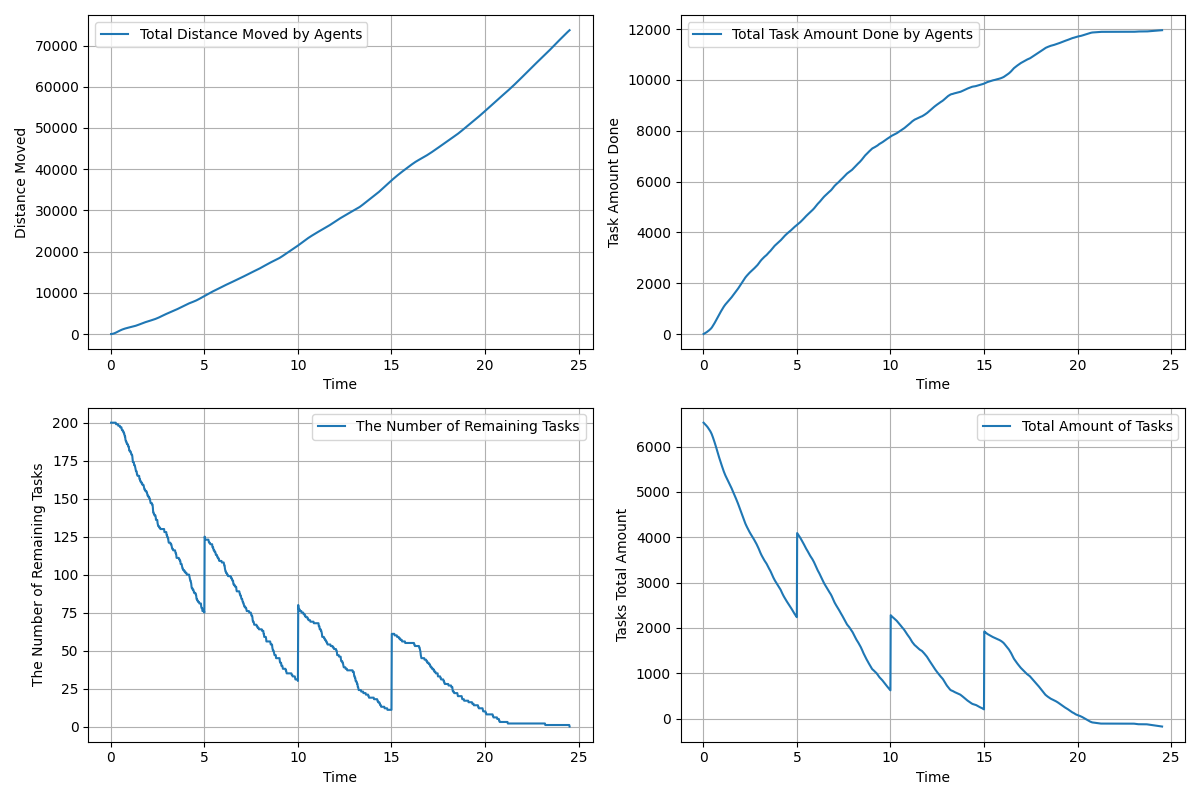

Source data for this figure (header and first rows):
time, agents_total_distance_moved, agents_total_task_amount_done, remaining_tasks, tasks_total_amount_left
0.01667, 3.0, 0.0, 200, 6526
0.03333, 7.342, 7.0, 200, 6519
0.05, 14.33, 14.0, 200, 6512
0.06667, 24.1, 21.0, 200, 6505
0.08333, 36.74, 28.0, 200, 6498
0.1, 52.04, 36.0, 200, 6490
0.1167, 69.78, 43.0, 200, 6483
0.1333, 90, 50.0, 200, 6476
0.15, 112.7, 58.0, 200, 6468
0.1667, 137.8, 66.0, 200, 6460
0.1833, 165.2, 74.0, 200, 6452
0.2, 194.6, 83.0, 200, 6443
0.2167, 226, 91.0, 200, 6435
0.2333, 259.1, 99.0, 200, 6427
0.25, 293.6, 110.0, 200, 6416
0.2667, 329.1, 120.0, 200, 6406
0.2833, 365.4, 130.0, 199, 6396
0.3, 402.3, 140.0, 199, 6386
0.3167, 439.9, 150.0, 199, 6376
0.3333, 478.3, 161.0, 199, 6365
0.35, 517.5, 171.0, 199, 6355
0.3667, 557.3, 181.0, 199, 6345
0.3833, 596.9, 193.0, 199, 6333
0.4, 636.3, 206.0, 198, 6320
0.4167, 675.3, 219.0, 198, 6307
0.4333, 714.1, 234.0, 198, 6292
0.45, 752.7, 250.0, 198, 6276
0.4667, 791.1, 267.0, 198, 6259
0.4833, 829.2, 286.0, 198, 6240
0.5, 866.9, 306.0, 197, 6220
0.5167, 904.2, 324.0, 197, 6202
0.5333, 940.6, 343.0, 197, 6183
0.55, 975.9, 364.0, 197, 6162
0.5667, 1010, 385.0, 197, 6141
0.5833, 1042, 406.0, 196, 6120
0.6, 1073, 426.0, 195, 6100
0.6167, 1103, 447.0, 195, 6079
0.6333, 1132, 468.0, 195, 6058
0.65, 1160, 490.0, 195, 6036
0.6667, 1187, 513.0, 194, 6013
0.6833, 1214, 536.0, 194, 5990
0.7, 1240, 560.0, 193, 5966
0.7167, 1265, 583.0, 193, 5943
0.7333, 1290, 607.0, 192, 5919
0.75, 1314, 631.0, 191, 5895
0.7667, 1338, 655.0, 191, 5871
0.7833, 1360, 680.0, 189, 5846
0.8, 1382, 703.0, 188, 5823
0.8167, 1404, 725.0, 188, 5801
0.8333, 1424, 747.0, 187, 5779
0.85, 1445, 769.0, 187, 5757
0.8667, 1465, 791.0, 186, 5735
0.8833, 1485, 812.0, 186, 5714
0.9, 1505, 833.0, 186, 5693
0.9167, 1524, 854.0, 185, 5672
0.9333, 1543, 875.0, 185, 5651
0.95, 1562, 897.0, 184, 5629
0.9667, 1580, 918.0, 184, 5608
0.9833, 1598, 939.0, 182, 5587
1, 1616, 959.0, 182, 5567
... 1,411 more rows
